Labelled photos from "dataset_combined", an image-classification folder in Ethan-6626/chicken. The possible labels are: diseased, normal.

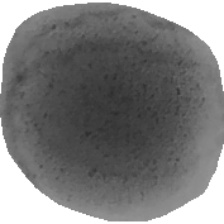
Label: diseased

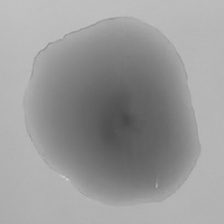
Label: normal

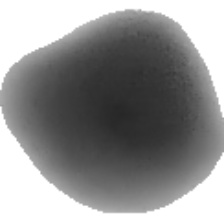
Label: diseased

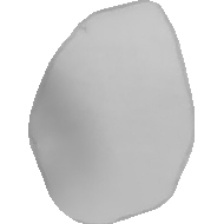
Label: normal

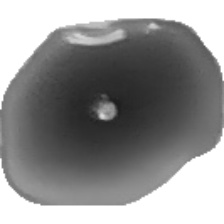
Label: normal

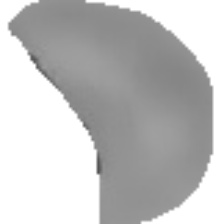
Label: normal
